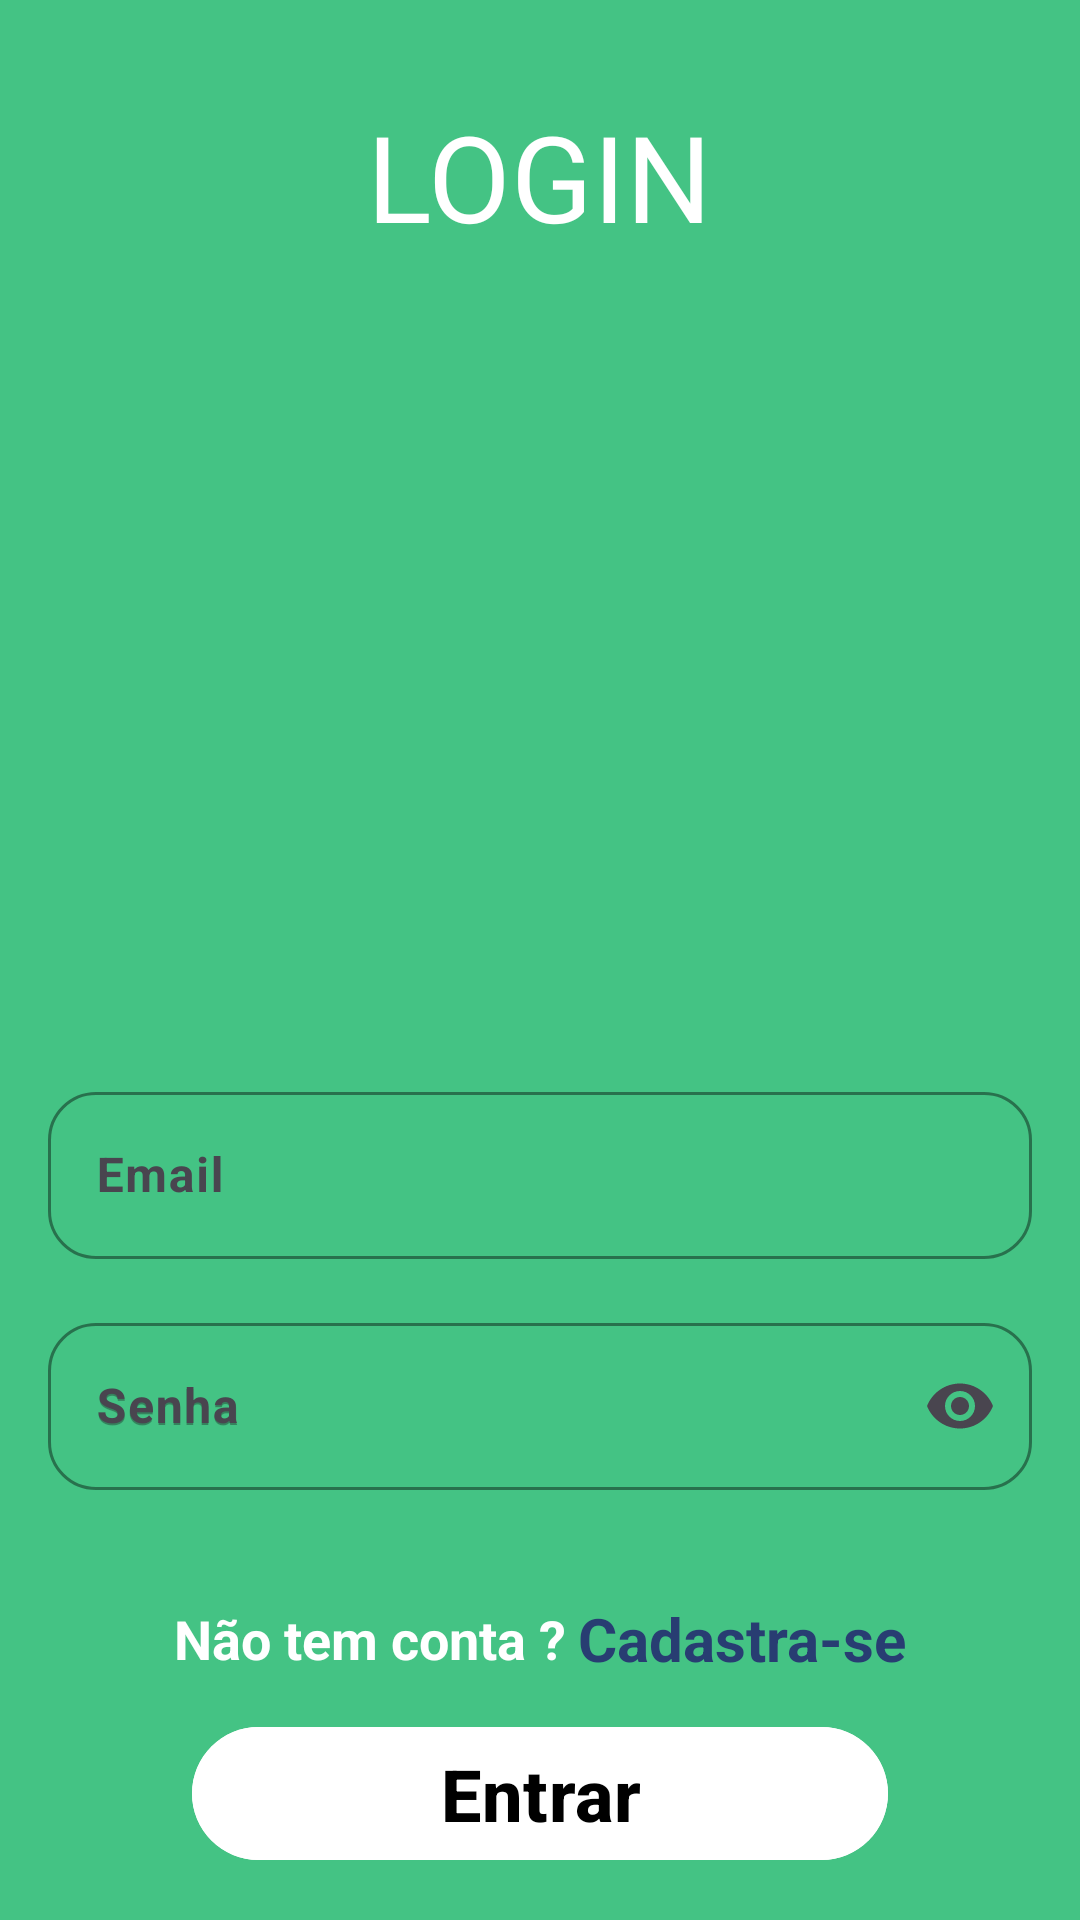

Write the Android layout XML for this screen, with the resource values it uses.
<!-- AndroidManifest.xml: application theme Theme.Ecopoints -->
<!-- res/layout/activity_login.xml -->
<?xml version="1.0" encoding="utf-8"?>
<androidx.constraintlayout.widget.ConstraintLayout xmlns:android="http://schemas.android.com/apk/res/android"
    xmlns:app="http://schemas.android.com/apk/res-auto"
    xmlns:tools="http://schemas.android.com/tools"
    android:id="@+id/main"
    android:layout_width="match_parent"
    android:layout_height="match_parent"
    tools:context=".screen.LoginActivity">

    <TextView
        android:id="@+id/tvTitleLogin"
        android:layout_width="wrap_content"
        android:layout_height="wrap_content"
        android:layout_marginTop="32dp"
        android:layout_marginBottom="16dp"
        android:text="LOGIN"
        android:textColor="@color/white"
        android:textSize="40sp"
        app:layout_constraintEnd_toEndOf="parent"
        app:layout_constraintStart_toStartOf="parent"
        app:layout_constraintTop_toTopOf="parent" />

    <ImageView
        android:id="@+id/ivRole"
        android:layout_width="150dp"
        android:layout_height="130dp"
        android:layout_marginTop="16dp"
        android:layout_marginBottom="8dp"
        app:layout_constraintEnd_toEndOf="@id/tvTitleLogin"
        app:layout_constraintStart_toStartOf="@id/tvTitleLogin"
        app:layout_constraintTop_toBottomOf="@id/tvTitleLogin"
        tools:src="@drawable/worker_icon" />

    <TextView
        android:id="@+id/tvErrorMessage"
        android:layout_width="wrap_content"
        android:layout_height="wrap_content"
        android:textColor="@color/red"
        android:textSize="18sp"
        android:visibility="gone"
        app:layout_constraintBottom_toBottomOf="parent"
        app:layout_constraintEnd_toEndOf="parent"
        app:layout_constraintStart_toStartOf="parent"
        app:layout_constraintTop_toTopOf="parent"
        tools:text="Error"
        tools:visibility="visible" />

    <ProgressBar
        android:id="@+id/pb_cls"
        android:layout_width="wrap_content"
        android:layout_height="wrap_content"
        android:minWidth="60dp"
        android:minHeight="60dp"
        android:visibility="gone"
        app:layout_constraintBottom_toBottomOf="parent"
        app:layout_constraintEnd_toEndOf="parent"
        app:layout_constraintStart_toStartOf="parent"
        app:layout_constraintTop_toTopOf="parent"
        tools:visibility="visible" />

    <com.google.android.material.textfield.TextInputLayout
        android:id="@+id/tilEmail"
        android:layout_width="match_parent"
        android:layout_height="wrap_content"
        android:layout_marginStart="16dp"
        android:layout_marginTop="8dp"
        android:layout_marginEnd="16dp"
        android:layout_marginBottom="16dp"
        android:hint="Email"
        app:boxBackgroundMode="outline"
        app:boxCornerRadiusBottomEnd="16dp"
        app:boxCornerRadiusBottomStart="16dp"
        app:boxCornerRadiusTopEnd="16dp"
        app:boxCornerRadiusTopStart="16dp"
        app:boxStrokeColor="@color/black"
        app:layout_constraintBottom_toTopOf="@id/tilPassword">

        <com.google.android.material.textfield.TextInputEditText
            android:id="@+id/edtEmail"
            android:layout_width="match_parent"
            android:layout_height="wrap_content"
            android:background="@drawable/rounded_edittext"
            android:inputType="textEmailAddress"
            android:maxLines="1"
            android:textColor="@color/blue"
            android:textSize="16sp"
            android:textStyle="bold" />

    </com.google.android.material.textfield.TextInputLayout>


    <com.google.android.material.textfield.TextInputLayout
        android:id="@+id/tilPassword"
        android:layout_width="match_parent"
        android:layout_height="wrap_content"
        android:layout_marginStart="16dp"
        android:layout_marginTop="8dp"
        android:layout_marginEnd="16dp"
        android:layout_marginBottom="32dp"
        android:hint="Senha"
        app:boxBackgroundMode="outline"
        app:boxCornerRadiusBottomEnd="16dp"
        app:boxCornerRadiusBottomStart="16dp"
        app:boxCornerRadiusTopEnd="16dp"
        app:boxCornerRadiusTopStart="16dp"
        app:boxStrokeColor="@color/black"
        app:endIconMode="password_toggle"
        app:layout_constraintBottom_toTopOf="@id/clCreateAccountText">

        <com.google.android.material.textfield.TextInputEditText
            android:id="@+id/edtPassword"
            android:layout_width="match_parent"
            android:layout_height="match_parent"
            android:background="@drawable/rounded_edittext"
            android:hint="Senha"
            android:inputType="textPassword"
            android:maxLines="1"
            android:textColor="@color/blue"
            android:textSize="16sp"
            android:textStyle="bold" />

    </com.google.android.material.textfield.TextInputLayout>

    <androidx.constraintlayout.widget.ConstraintLayout
        android:id="@+id/clCreateAccountText"
        android:layout_width="wrap_content"
        android:layout_height="wrap_content"
        android:layout_margin="8dp"
        android:padding="4dp"
        app:layout_constraintBottom_toTopOf="@id/btLogin"
        app:layout_constraintEnd_toEndOf="parent"
        app:layout_constraintStart_toStartOf="parent">

        <TextView
            android:id="@+id/tv1"
            android:layout_width="wrap_content"
            android:layout_height="wrap_content"
            android:text="Não tem conta ?"
            android:textColor="@color/white"
            android:textSize="18sp"
            android:textStyle="bold"
            app:layout_constraintBottom_toBottomOf="parent"
            app:layout_constraintStart_toStartOf="parent"
            app:layout_constraintTop_toTopOf="parent" />

        <TextView
            android:layout_width="wrap_content"
            android:layout_height="wrap_content"
            android:layout_marginStart="4dp"
            android:text="Cadastra-se"
            android:textColor="#283D72"
            android:textSize="20sp"
            android:textStyle="bold"
            app:layout_constraintBottom_toBottomOf="@id/tv1"
            app:layout_constraintStart_toEndOf="@id/tv1"
            app:layout_constraintTop_toTopOf="@id/tv1" />

    </androidx.constraintlayout.widget.ConstraintLayout>

    <TextView
        android:id="@+id/tvResetPassword"
        app:layout_constraintTop_toBottomOf="@id/tvErrorMessage"
        app:layout_constraintBottom_toTopOf="@id/tilEmail"
        app:layout_constraintStart_toStartOf="@id/btLogin"
        app:layout_constraintEnd_toEndOf="@id/btLogin"
        android:visibility="gone"
        tools:visibility="visible"
        android:textSize="18sp"
        android:padding="8dp"
        android:textColor="@color/red"
        android:text="Esqueci minha senha ?"
        android:layout_width="wrap_content"
        android:layout_height="wrap_content"/>

    <com.google.android.material.button.MaterialButton
        android:id="@+id/btLogin"
        android:layout_width="match_parent"
        android:layout_height="wrap_content"
        android:layout_marginStart="64dp"
        android:layout_marginTop="8dp"
        android:layout_marginEnd="64dp"
        android:layout_marginBottom="16dp"
        android:backgroundTint="@color/white"
        android:text="Entrar"
        android:textColor="@color/black"
        android:textSize="24sp"
        android:textStyle="bold"
        app:layout_constraintBottom_toBottomOf="parent"
        app:layout_constraintEnd_toEndOf="parent"
        app:layout_constraintStart_toStartOf="parent" />


</androidx.constraintlayout.widget.ConstraintLayout>
<!-- resources referenced by this layout -->
<resources>
  <color name="black">#FF000000</color>
  <color name="blue">#12ABED</color>
  <color name="red">#EA1271</color>
  <color name="white">#FFFFFFFF</color>
  <style name="Theme.Ecopoints" parent="Base.Theme.Ecopoints" />
  <style name="Base.Theme.Ecopoints" parent="Theme.Material3.DayNight.NoActionBar">
          
          
          <item name="android:windowBackground">@color/app_background</item>
      </style>
  <color name="app_background">#44C384</color>
</resources>
